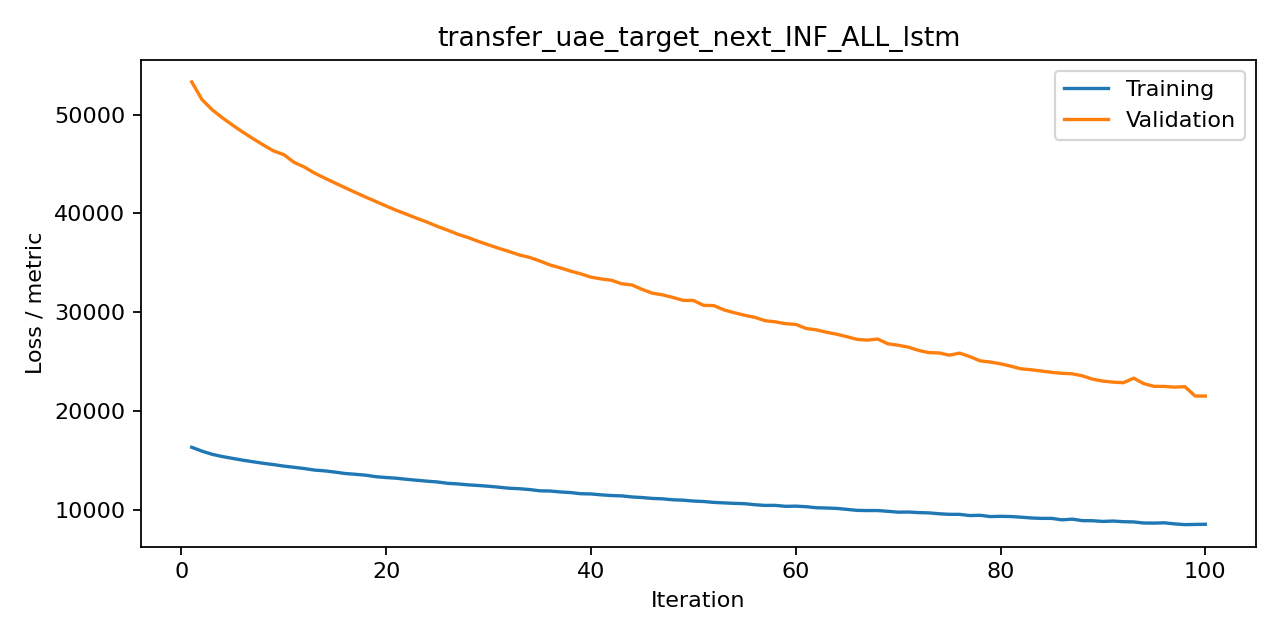

The data file committed next to this chart (first rows):
iteration, train, valid, metric
1, 16331, 53314, mse
2, 15937, 51527, mse
3, 15617, 50488, mse
4, 15389, 49675, mse
5, 15203, 48926, mse
6, 15021, 48221, mse
7, 14862, 47556, mse
8, 14706, 46922, mse
9, 14576, 46320, mse
10, 14423, 45947, mse
11, 14303, 45165, mse
12, 14175, 44692, mse
13, 14022, 44078, mse
14, 13942, 43568, mse
15, 13815, 43078, mse
16, 13674, 42591, mse
17, 13595, 42111, mse
18, 13503, 41648, mse
19, 13350, 41198, mse
20, 13266, 40742, mse
21, 13198, 40307, mse
22, 13087, 39908, mse
23, 12990, 39501, mse
24, 12897, 39114, mse
25, 12818, 38682, mse
26, 12681, 38299, mse
27, 12621, 37886, mse
28, 12528, 37554, mse
29, 12463, 37166, mse
30, 12385, 36813, mse
31, 12287, 36465, mse
32, 12185, 36145, mse
33, 12136, 35795, mse
34, 12050, 35547, mse
35, 11922, 35186, mse
36, 11903, 34779, mse
37, 11808, 34490, mse
38, 11747, 34161, mse
39, 11628, 33883, mse
40, 11607, 33545, mse
41, 11514, 33368, mse
42, 11444, 33234, mse
43, 11410, 32875, mse
44, 11302, 32758, mse
45, 11241, 32305, mse
46, 11153, 31924, mse
47, 11113, 31754, mse
48, 11013, 31495, mse
49, 10977, 31199, mse
50, 10888, 31187, mse
51, 10840, 30695, mse
52, 10750, 30668, mse
53, 10699, 30230, mse
54, 10653, 29950, mse
55, 10621, 29692, mse
56, 10514, 29482, mse
57, 10445, 29143, mse
58, 10449, 29025, mse
59, 10353, 28837, mse
60, 10371, 28769, mse
... 40 more rows
